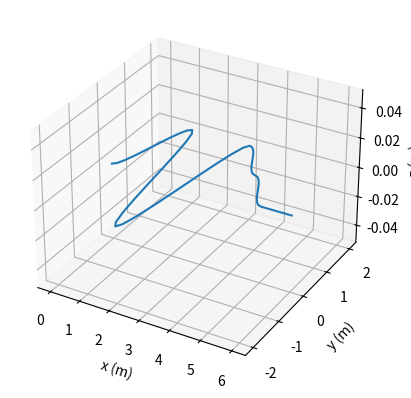

Generate this figure with matplotlib:
import numpy as np
import matplotlib.pyplot as plt


def hermite_interpolation(t, p0, p1, m0, m1):
    """
    Cubic hermite interpolation
    https://en.wikipedia.org/wiki/Cubic_Hermite_spline
    :param t: Time [0, 1]
    :param p0: Initial position (t = 0)
    :param p1: Final position (t = 1)
    :param m0: Initial tangent (t = 0)
    :param m1: Final tangent (t = 1)
    :return: Point at time t
    """
    t2 = t*t
    t3 = t*t*t
    h00 = 2*t3 - 3*t2 + 1
    h10 = t3 - 2*t2 + t
    h01 = -2*t3 + 3*t2
    h11 = t3 - t2
    return h00*p0 + h10*m0 + h01*p1 + h11*m1


if __name__ == "__main__":
    control_pts = [[0, 0, 0],
                   [1, 2, 0],
                   [2, -2, 0],
                   [3, 2, 0],
                   [4, 1, 0],
                   [5, 0, 0],
                   [6, 0, 0]]
    tangents = [[1, 0, 0]]*len(control_pts)  # every tangent = in z-direction

    # Compute spline curve
    num_points_per_spline = 10
    curve = []
    for i in range(len(control_pts) - 1):
        for t in np.linspace(0, 1, num_points_per_spline)[:-1]:
            curve += [hermite_interpolation(t, np.array(control_pts[i]), np.array(control_pts[i + 1]),
                                            np.array(tangents[i]), np.array(tangents[i + 1]))]
    curve += [np.array(control_pts[-1])]
    curve = np.array(curve)

    # Plot
    fig = plt.figure()
    ax = fig.add_subplot(projection='3d')
    ax.plot(curve[:, 0], curve[:, 1], curve[:, 2])
    ax.set_xlabel("x (m)")
    ax.set_ylabel("y (m)")
    ax.set_zlabel("z (m)")
    plt.show()
